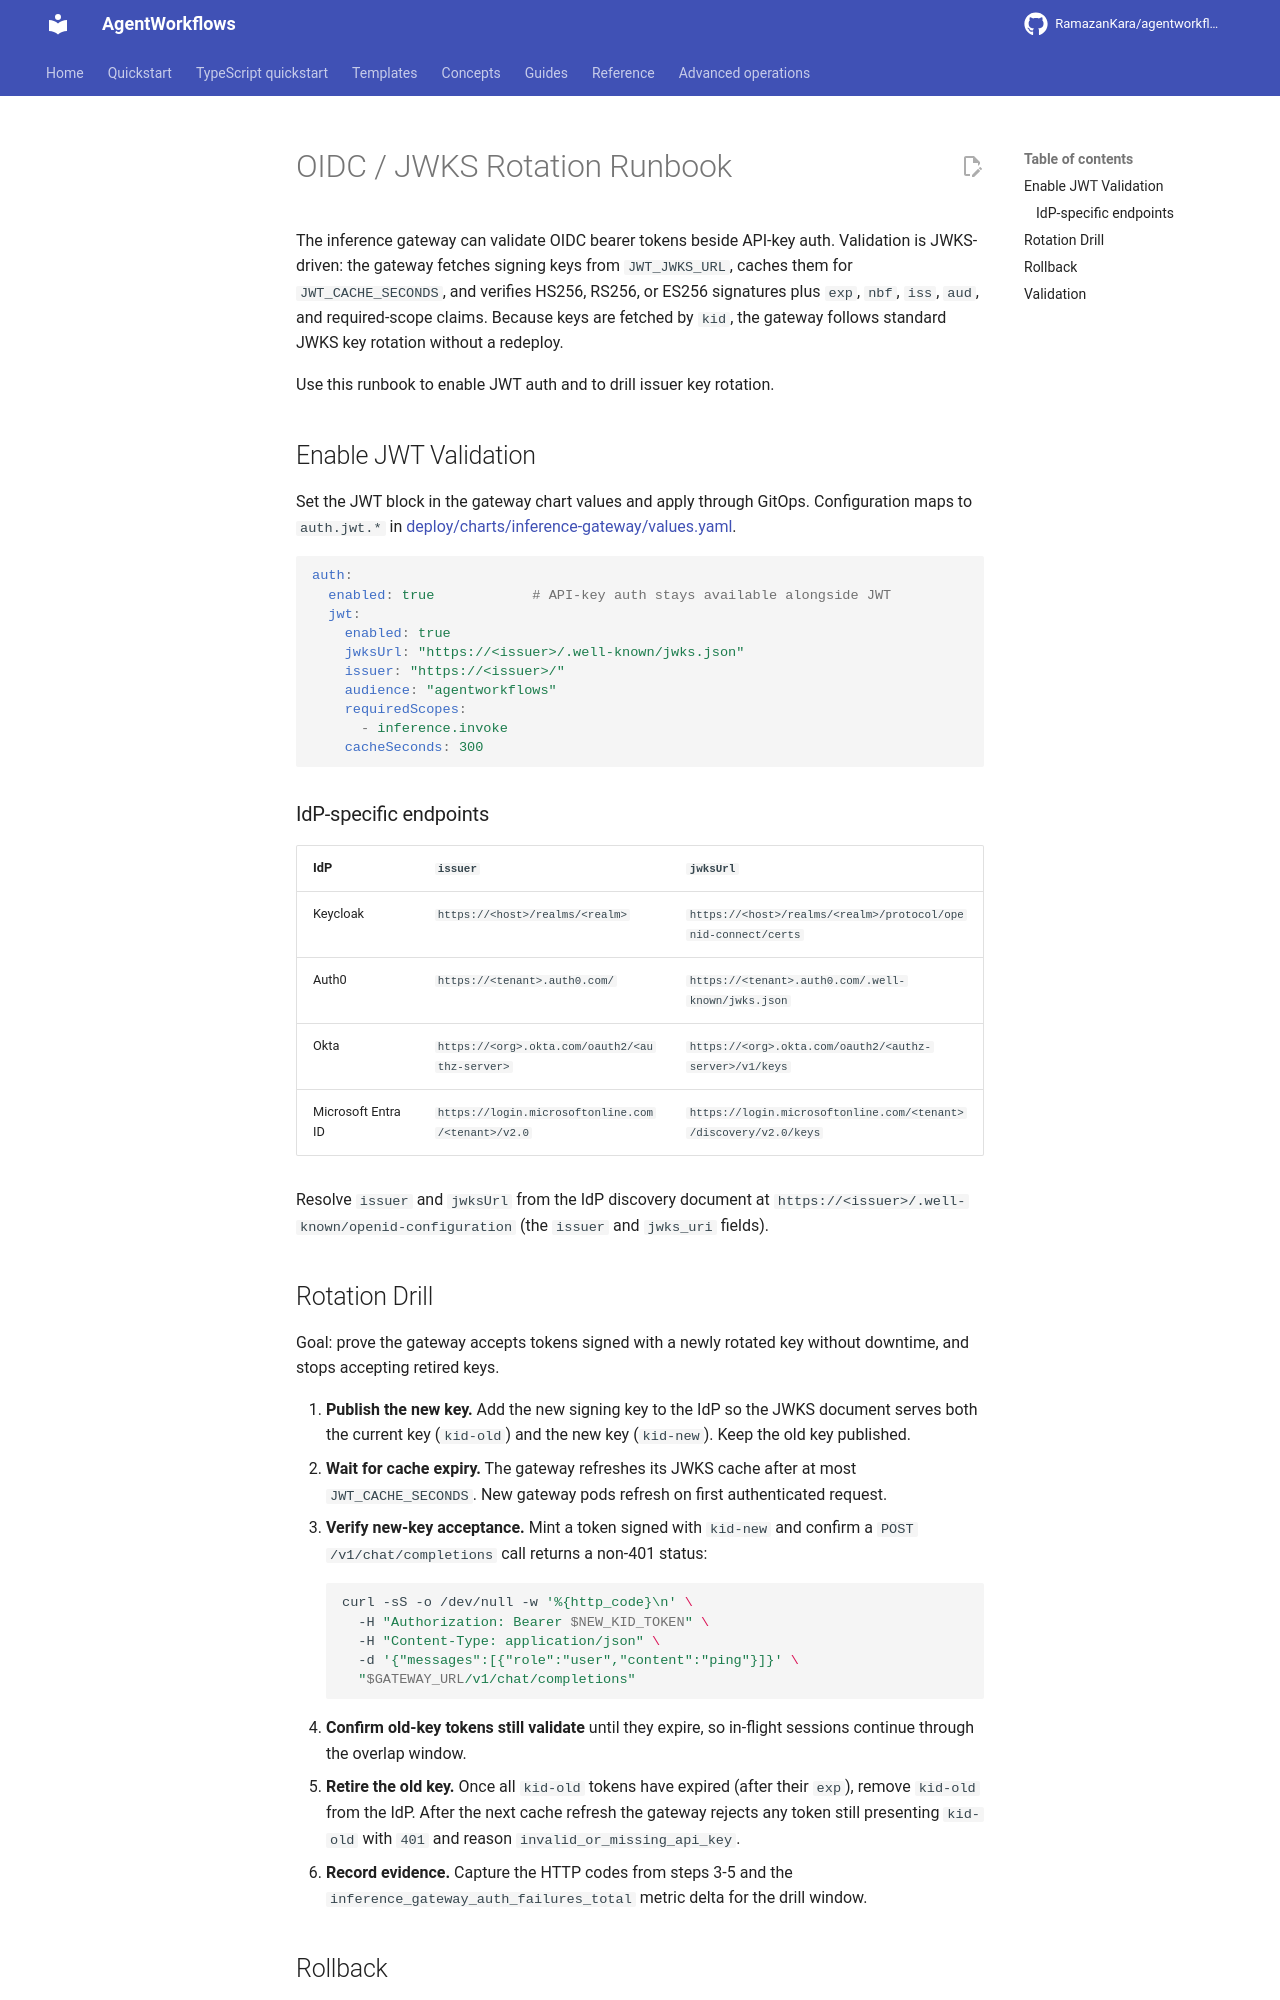

repository: RamazanKara/agentworkflows · page: 0.10.0/runbooks/oidc-jwks-rotation/index.html · generator: mkdocs

# OIDC / JWKS Rotation Runbook

The inference gateway can validate OIDC bearer tokens beside API-key auth. Validation is
JWKS-driven: the gateway fetches signing keys from `JWT_JWKS_URL`, caches them for
`JWT_CACHE_SECONDS`, and verifies HS256, RS256, or ES256 signatures plus `exp`, `nbf`,
`iss`, `aud`, and required-scope claims. Because keys are fetched by `kid`, the gateway
follows standard JWKS key rotation without a redeploy.

Use this runbook to enable JWT auth and to drill issuer key rotation.

## Enable JWT Validation

Set the JWT block in the gateway chart values and apply through GitOps. Configuration maps to
`auth.jwt.*` in [deploy/charts/inference-gateway/values.yaml](https://github.com/RamazanKara/agentworkflows/blob/main/deploy/charts/inference-gateway/values.yaml).

```yaml
auth:
  enabled: true            # API-key auth stays available alongside JWT
  jwt:
    enabled: true
    jwksUrl: "https://<issuer>/.well-known/jwks.json"
    issuer: "https://<issuer>/"
    audience: "agentworkflows"
    requiredScopes:
      - inference.invoke
    cacheSeconds: 300
```

### IdP-specific endpoints

| IdP | `issuer` | `jwksUrl` |
| --- | --- | --- |
| Keycloak | `https://<host>/realms/<realm>` | `https://<host>/realms/<realm>/protocol/openid-connect/certs` |
| Auth0 | `https://<tenant>.auth0.com/` | `https://<tenant>.auth0.com/.well-known/jwks.json` |
| Okta | `https://<org>.okta.com/oauth2/<authz-server>` | `https://<org>.okta.com/oauth2/<authz-server>/v1/keys` |
| Microsoft Entra ID | `https://login.microsoftonline.com/<tenant>/v2.0` | `https://login.microsoftonline.com/<tenant>/discovery/v2.0/keys` |

Resolve `issuer` and `jwksUrl` from the IdP discovery document at
`https://<issuer>/.well-known/openid-configuration` (the `issuer` and `jwks_uri` fields).

## Rotation Drill

Goal: prove the gateway accepts tokens signed with a newly rotated key without downtime, and
stops accepting retired keys.

1. **Publish the new key.** Add the new signing key to the IdP so the JWKS document serves both
   the current key (`kid-old`) and the new key (`kid-new`). Keep the old key published.
2. **Wait for cache expiry.** The gateway refreshes its JWKS cache after at most
   `JWT_CACHE_SECONDS`. New gateway pods refresh on first authenticated request.
3. **Verify new-key acceptance.** Mint a token signed with `kid-new` and confirm a
   `POST /v1/chat/completions` call returns a non-401 status:
   ```bash
   curl -sS -o /dev/null -w '%{http_code}\n' \
     -H "Authorization: Bearer $NEW_KID_TOKEN" \
     -H "Content-Type: application/json" \
     -d '{"messages":[{"role":"user","content":"ping"}]}' \
     "$GATEWAY_URL/v1/chat/completions"
   ```
4. **Confirm old-key tokens still validate** until they expire, so in-flight sessions continue
   through the overlap window.
5. **Retire the old key.** Once all `kid-old` tokens have expired (after their `exp`), remove
   `kid-old` from the IdP. After the next cache refresh the gateway rejects any token still
   presenting `kid-old` with `401` and reason `invalid_or_missing_api_key`.
6. **Record evidence.** Capture the HTTP codes from steps 3-5 and the
   `inference_gateway_auth_failures_total` metric delta for the drill window.
